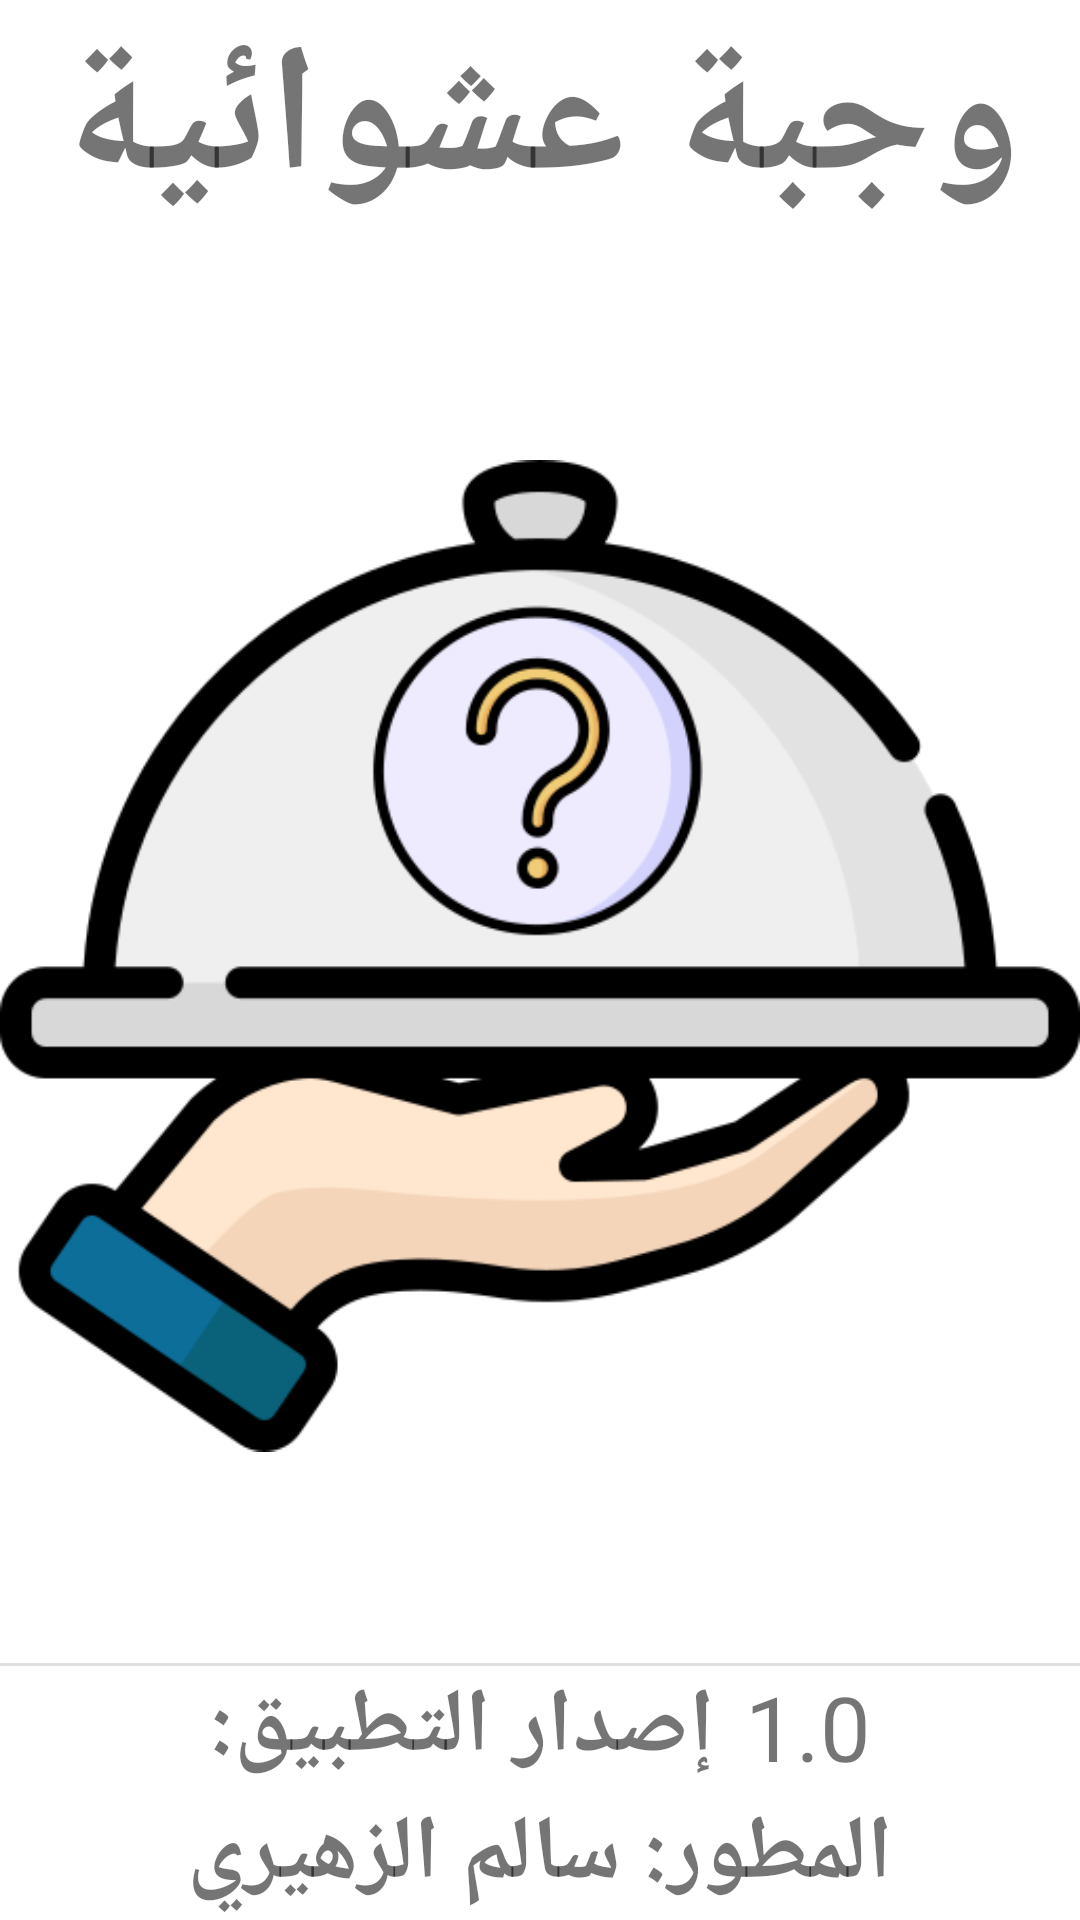

The Android layout XML behind this screen, and the referenced resources:
<!-- AndroidManifest.xml: application theme Theme.RandoMeal.NoActionBar -->
<!-- res/layout/activity_about.xml -->
<?xml version="1.0" encoding="utf-8"?>
<LinearLayout xmlns:android="http://schemas.android.com/apk/res/android"
    xmlns:tools="http://schemas.android.com/tools"
    android:layout_width="match_parent"
    android:layout_height="match_parent"
    tools:context=".about">

    <LinearLayout
        android:layout_width="match_parent"
        android:layout_height="match_parent"
        android:orientation="vertical"
        android:gravity="center">

    <TextView
        android:layout_width="wrap_content"
        android:layout_height="wrap_content"
        android:text="@string/app_name"
        android:textSize="60sp"
        android:layout_weight="1"
        android:textStyle="bold"/>

    <ImageView
        android:layout_width="wrap_content"
        android:layout_height="wrap_content"
        android:layout_weight="1"
        android:src="@drawable/app_icon"/>

    <View
        android:id="@+id/divider2"
        android:layout_width="match_parent"
        android:layout_height="1dp"
        android:background="?android:attr/listDivider" />

    <LinearLayout
    android:layout_width="wrap_content"
    android:layout_height="wrap_content"
    android:orientation="horizontal"
        android:layout_weight="1"
    android:layout_gravity="center">

        <TextView
            android:layout_width="wrap_content"
            android:layout_height="wrap_content"
            android:text="@string/Version_app"
            android:layout_marginEnd="10dp"
            android:textStyle="bold"
            android:textSize="30sp"
            />

    <TextView
        android:id="@+id/version"
        android:layout_width="wrap_content"
        android:layout_height="wrap_content"
        android:textSize="30sp"
        android:text="@string/Version"
        />

</LinearLayout>

    <TextView
        android:layout_width="wrap_content"
        android:layout_height="wrap_content"
        android:text="@string/developer"
        android:textStyle="bold"
        android:layout_weight="1"
        android:textSize="30sp"/>

</LinearLayout>

    </LinearLayout>
<!-- resources referenced by this layout -->
<resources>
  <!-- drawable app_icon: png bitmap (drawable, 40040 bytes) -->
  <string name="Version" translatable="false">1.0</string>
  <string name="Version_app">إصدار التطبيق:</string>
  <string name="app_name">وجبة عشوائية</string>
  <string name="developer">المطور: سالم الزهيري</string>
  <style name="Theme.RandoMeal.NoActionBar">
          <item name="windowActionBar">false</item>
          <item name="windowNoTitle">true</item>
      </style>
</resources>
